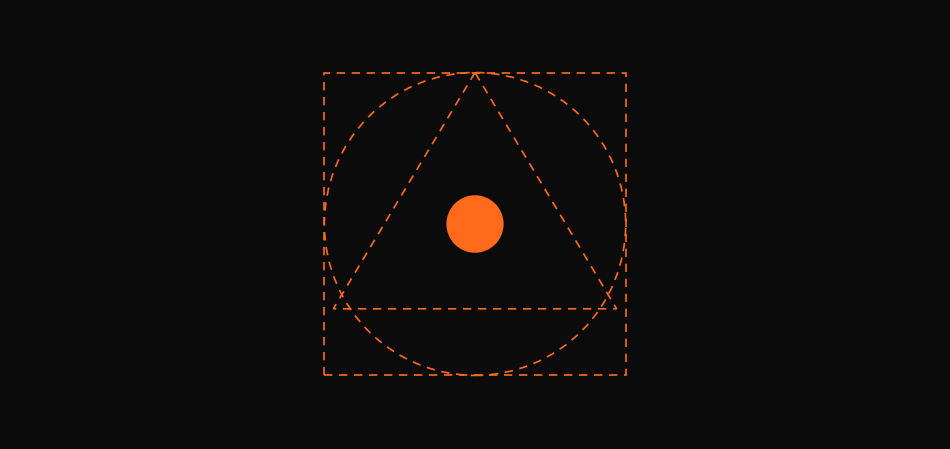

Recreate this plot in Python. (Note: this script raises an exception after producing the figure.)
# -*- coding: utf-8 -*-
"""三个壳，同一个核。壳是虚线（可换），核是实心（不可换）。"""
import matplotlib; matplotlib.use("Agg")
import matplotlib.pyplot as plt
from matplotlib.patches import Circle, Rectangle, Polygon
BG="#0b0b0c"; OR="#FF6B1A"
fig,ax=plt.subplots(figsize=(9.6,4.6),facecolor=BG); ax.set_facecolor(BG)
ax.set_xlim(0,10); ax.set_ylim(0,4.6); ax.axis("off")
C=(5.0,2.30); R=1.62
# 三个壳：方(数字) 圆(图) 三角(代码)，全虚线
ax.add_patch(Rectangle((C[0]-R,C[1]-R),2*R,2*R, fc="none", ec=OR, lw=1.2, ls=(0,(5,4))))
ax.add_patch(Circle(C, R, fc="none", ec=OR, lw=1.2, ls=(0,(5,4))))
tri=[(C[0],C[1]+R),(C[0]-R*0.94,C[1]-R*0.56),(C[0]+R*0.94,C[1]-R*0.56)]
ax.add_patch(Polygon(tri, fc="none", ec=OR, lw=1.2, ls=(0,(5,4))))
ax.add_patch(Circle(C, R*0.19, fc=OR, ec="none"))   # 核：实心
plt.tight_layout(); plt.savefig("感官桥/符号_v38_壳与核.png",dpi=110,facecolor=BG); print("ok")
